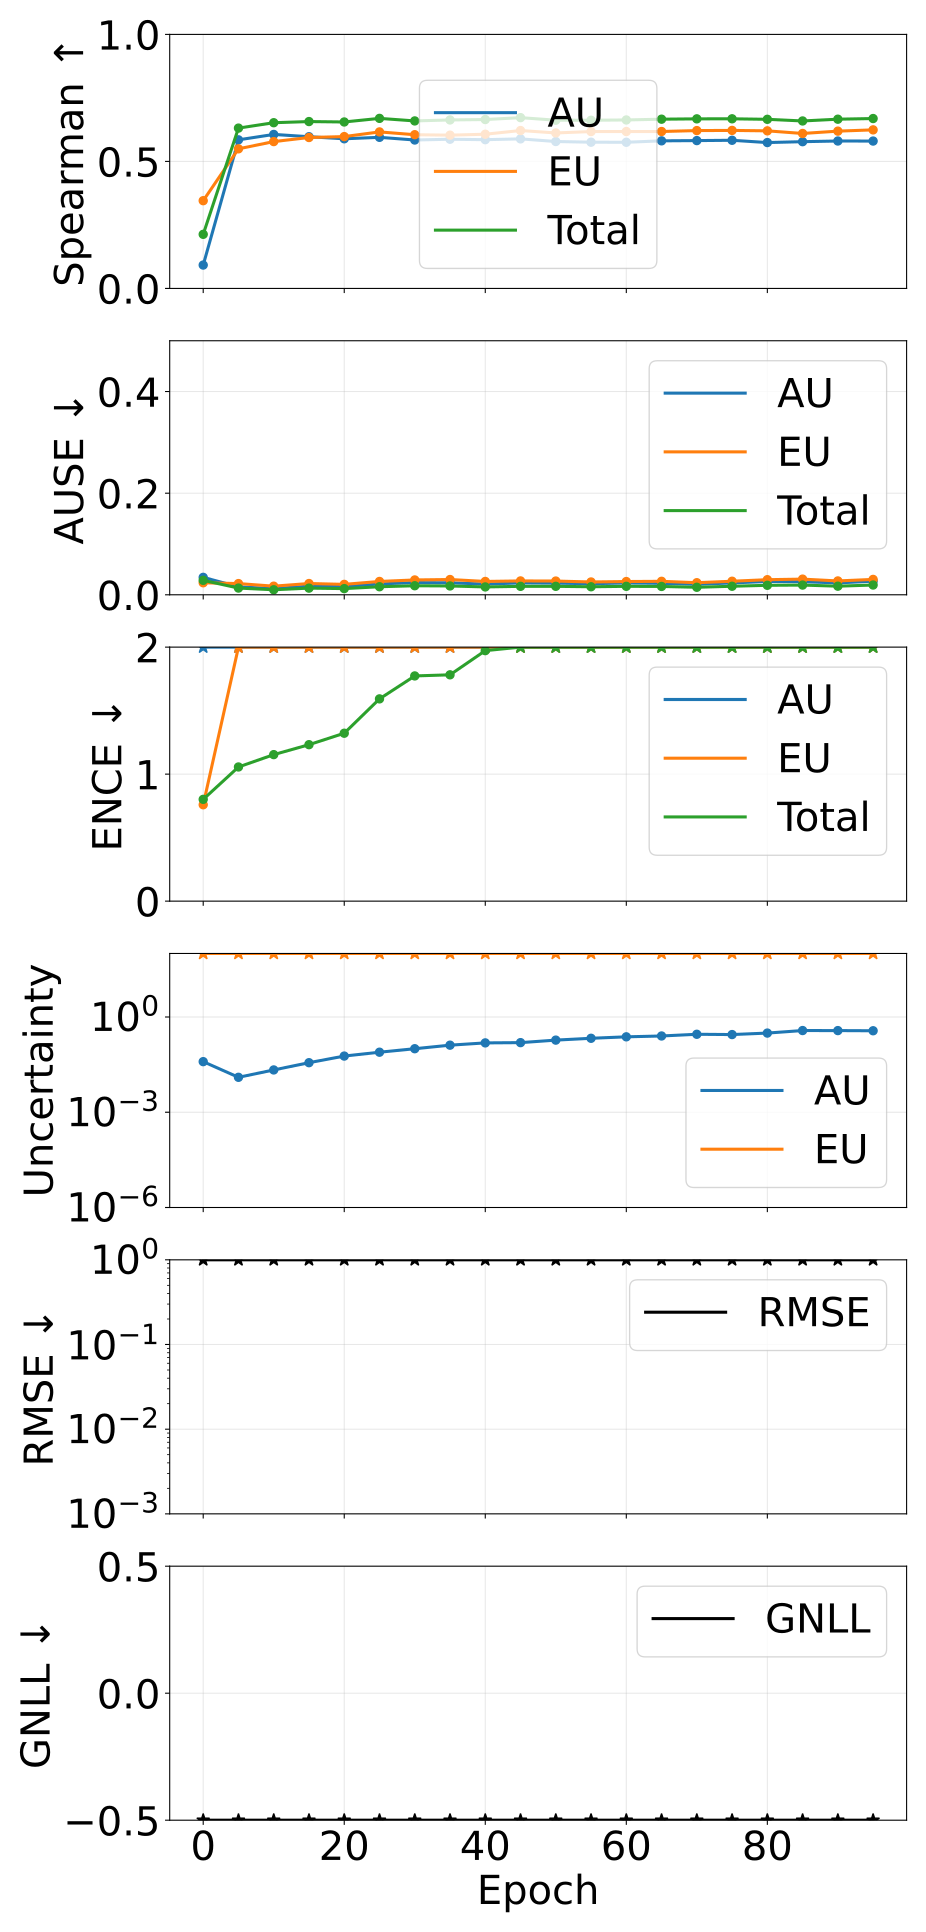

The table this chart was drawn from, first rows:
epoch, pearson_aleatoric, pearson_epistemic, pearson_total, spearman_aleatoric, spearman_epistemic, spearman_total, ause_aleatoric, ause_epistemic, ause_total, ence_aleatoric, ence_epistemic, ence_total, magnitude_aleatoric, magnitude_epistemic, magnitude_total, rmse_e_atom, nll_energy
0, 0.9252, 0.8426, 0.8426, 0.09206, 0.3454, 0.213, 0.03431, 0.02365, 0.02846, 740.4, 0.7589, 0.8014, 0.03918, 1830, 1830, 17.62, -1.069
5, 0.5922, 0.9533, 0.9533, 0.5849, 0.5496, 0.6312, 0.01564, 0.02207, 0.01324, 622.3, 8.444, 1.056, 0.01259, 1351, 1351, 10.65, -1.805
10, 0.2347, 0.994, 0.994, 0.6062, 0.578, 0.6523, 0.0121, 0.01696, 0.009889, 522.3, 10.6, 1.154, 0.02148, 1741, 1741, 12.87, -1.913
15, 0.2571, 0.9584, 0.9584, 0.5972, 0.5941, 0.6569, 0.01694, 0.02217, 0.0131, 118.7, 10.19, 1.232, 0.03633, 770.2, 770.3, 7.889, -1.974
20, 0.4099, 0.9156, 0.9156, 0.5891, 0.5977, 0.6552, 0.01611, 0.02051, 0.01216, 74.29, 10.18, 1.322, 0.05874, 809.4, 809.5, 7.768, -1.973
25, 0.5353, 0.7635, 0.7635, 0.5948, 0.6161, 0.6694, 0.02138, 0.02625, 0.01583, 34.68, 10.5, 1.592, 0.07771, 489.4, 489.5, 5.645, -1.866
30, 0.4782, 0.7796, 0.7796, 0.5843, 0.6052, 0.6594, 0.02404, 0.0292, 0.01781, 30.93, 10.66, 1.773, 0.1001, 453.2, 453.3, 5.634, -1.749
35, 0.5034, 0.7967, 0.7966, 0.5873, 0.6033, 0.6632, 0.02361, 0.03004, 0.01737, 26.12, 10.9, 1.782, 0.1294, 472.2, 472.3, 5.576, -1.807
40, 0.5649, 0.8678, 0.8678, 0.5856, 0.607, 0.6649, 0.02102, 0.02624, 0.01546, 29.29, 10.98, 1.972, 0.1527, 445.7, 445.8, 6.04, -1.709
45, 0.3206, 0.913, 0.9128, 0.5887, 0.6216, 0.6723, 0.02341, 0.02729, 0.01662, 30.38, 10.91, 2.031, 0.1556, 421.8, 421.9, 5.965, -1.646
50, 0.3471, 0.9164, 0.9162, 0.5784, 0.6121, 0.6622, 0.02294, 0.02704, 0.01667, 29.31, 10.4, 2.051, 0.1868, 444.2, 444.3, 6.065, -1.609
55, 0.4259, 0.9437, 0.9436, 0.5756, 0.6175, 0.662, 0.02177, 0.02523, 0.0158, 33.5, 10.25, 2.18, 0.2132, 505.9, 506.1, 6.393, -1.577
60, 0.3819, 0.9412, 0.9411, 0.5754, 0.6177, 0.6632, 0.02328, 0.02608, 0.01668, 33.38, 10.68, 2.445, 0.237, 455.5, 455.8, 6.028, -1.445
65, 0.3307, 0.95, 0.9499, 0.581, 0.6178, 0.6662, 0.02259, 0.02653, 0.01641, 36.7, 11.59, 2.593, 0.252, 462.7, 463, 6.111, -1.373
70, 0.3712, 0.9598, 0.9597, 0.582, 0.6214, 0.6676, 0.02065, 0.02378, 0.0148, 37.95, 10.61, 2.397, 0.2852, 511.8, 512.1, 6.802, -1.445
75, 0.391, 0.9567, 0.9565, 0.5832, 0.622, 0.6677, 0.02334, 0.02668, 0.01679, 38.95, 10.78, 2.523, 0.2793, 424.6, 424.9, 5.806, -1.415
80, 0.4596, 0.9455, 0.9453, 0.5742, 0.6203, 0.6657, 0.02624, 0.02972, 0.01868, 40.07, 11.16, 2.749, 0.3111, 380.4, 380.7, 5.297, -1.303
85, 0.6011, 0.9415, 0.9413, 0.5777, 0.61, 0.6592, 0.02576, 0.03083, 0.01913, 40.03, 11.74, 2.871, 0.3738, 407.9, 408.3, 5.182, -1.261
90, 0.6073, 0.9673, 0.9672, 0.5804, 0.6192, 0.6662, 0.02339, 0.02725, 0.01693, 41.86, 11.59, 2.797, 0.3726, 453.6, 453.9, 5.806, -1.3
95, 0.4837, 0.9549, 0.9547, 0.5801, 0.6242, 0.6688, 0.02682, 0.03027, 0.01923, 46.05, 11.25, 2.972, 0.3681, 371.3, 371.7, 5.157, -1.24
